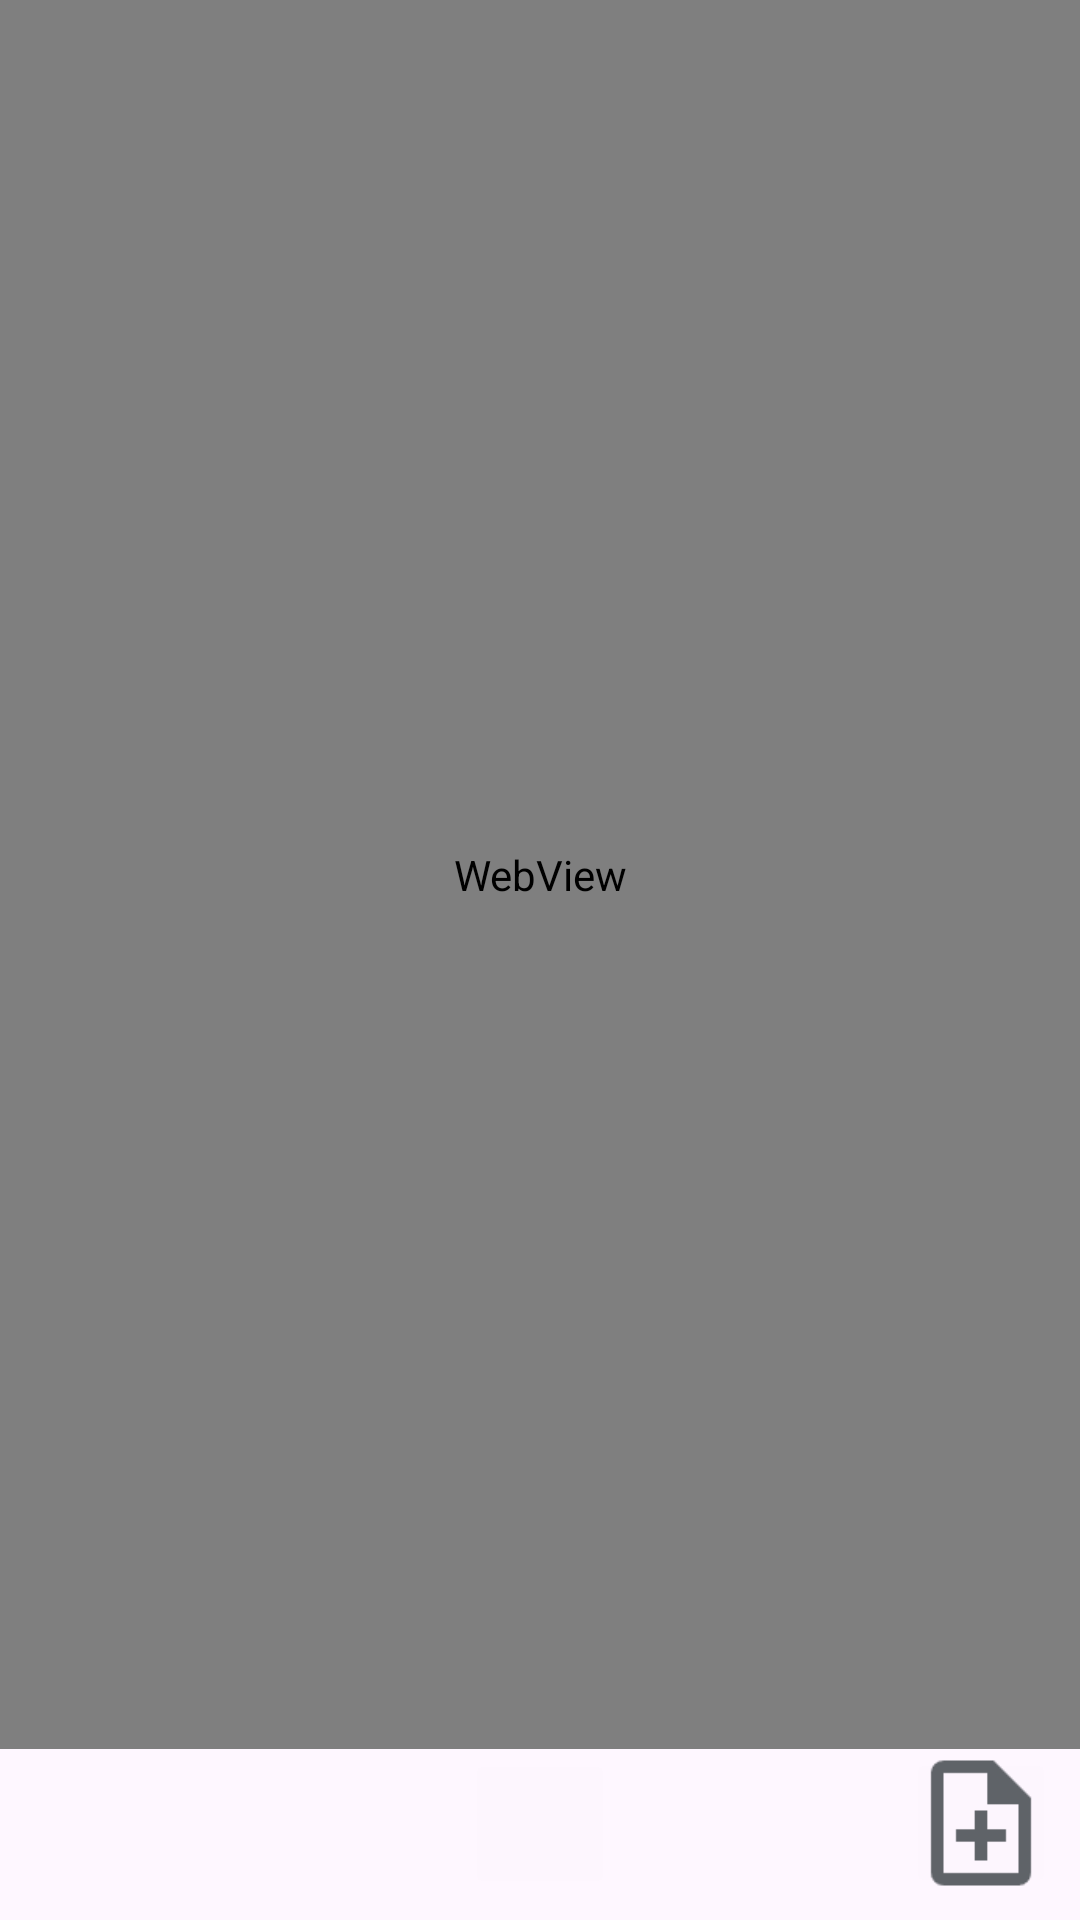

The Android layout XML behind this screen, and the referenced resources:
<!-- AndroidManifest.xml: application theme Theme.News_Reader -->
<!-- res/layout/activity_news_detail.xml -->
<?xml version="1.0" encoding="utf-8"?>
<androidx.constraintlayout.widget.ConstraintLayout xmlns:android="http://schemas.android.com/apk/res/android"
    xmlns:app="http://schemas.android.com/apk/res-auto"
    xmlns:tools="http://schemas.android.com/tools"
    android:id="@+id/main"
    android:layout_width="match_parent"
    android:layout_height="match_parent"
    tools:context=".NewsDetailActivity">

    <WebView
        android:id="@+id/news_webView"
        android:layout_width="match_parent"
        android:layout_height="0dp"
        android:layout_weight="1"
        app:layout_constraintBottom_toTopOf="@+id/guideline3"
        app:layout_constraintEnd_toEndOf="parent"
        app:layout_constraintStart_toStartOf="parent"
        app:layout_constraintTop_toTopOf="parent"
        app:layout_constraintVertical_bias="0.0" />

    <androidx.constraintlayout.widget.Guideline
        android:id="@+id/guideline3"
        android:layout_width="wrap_content"
        android:layout_height="wrap_content"
        android:orientation="horizontal"
        app:layout_constraintGuide_end="57dp" />

    <ImageButton
        android:id="@+id/btn_myFolder_ND"
        android:layout_width="50dp"
        android:layout_height="50dp"
        android:layout_marginStart="8dp"
        android:layout_marginBottom="8dp"
        android:background="@drawable/folder_icon"
        android:contentDescription="myFolder"
        app:layout_constraintBottom_toBottomOf="parent"
        app:layout_constraintStart_toStartOf="parent"
        app:layout_constraintTop_toTopOf="@+id/guideline3" />

    <ImageButton
        android:id="@+id/btn_edit"
        android:layout_width="50dp"
        android:layout_height="50dp"
        android:backgroundTint="#FDF6FE"
        android:contentDescription="edit_news"
        android:padding="0dp"
        android:scaleType="centerCrop"
        app:layout_constraintEnd_toEndOf="parent"
        app:layout_constraintStart_toStartOf="parent"
        app:layout_constraintTop_toTopOf="@+id/guideline3"
        app:srcCompat="@drawable/edit_icon" />

    <ImageButton
        android:id="@+id/btn_save_ND"
        android:layout_width="50dp"
        android:layout_height="50dp"
        android:layout_marginEnd="8dp"
        android:layout_marginBottom="8dp"
        android:backgroundTint="#FDF6FE"
        android:contentDescription="add_news"
        android:padding="0dp"
        android:scaleType="centerCrop"
        app:layout_constraintBottom_toBottomOf="parent"
        app:layout_constraintEnd_toEndOf="parent"
        app:layout_constraintTop_toTopOf="@+id/guideline3"
        app:srcCompat="@drawable/note_add_icon" />

</androidx.constraintlayout.widget.ConstraintLayout>
<!-- resources referenced by this layout -->
<resources>
  <!-- drawable note_add_icon: png bitmap (drawable, 903 bytes) -->
  <style name="Theme.News_Reader" parent="Base.Theme.News_Reader" />
  <style name="Base.Theme.News_Reader" parent="Theme.Material3.DayNight.NoActionBar">
          
          
      </style>
</resources>
